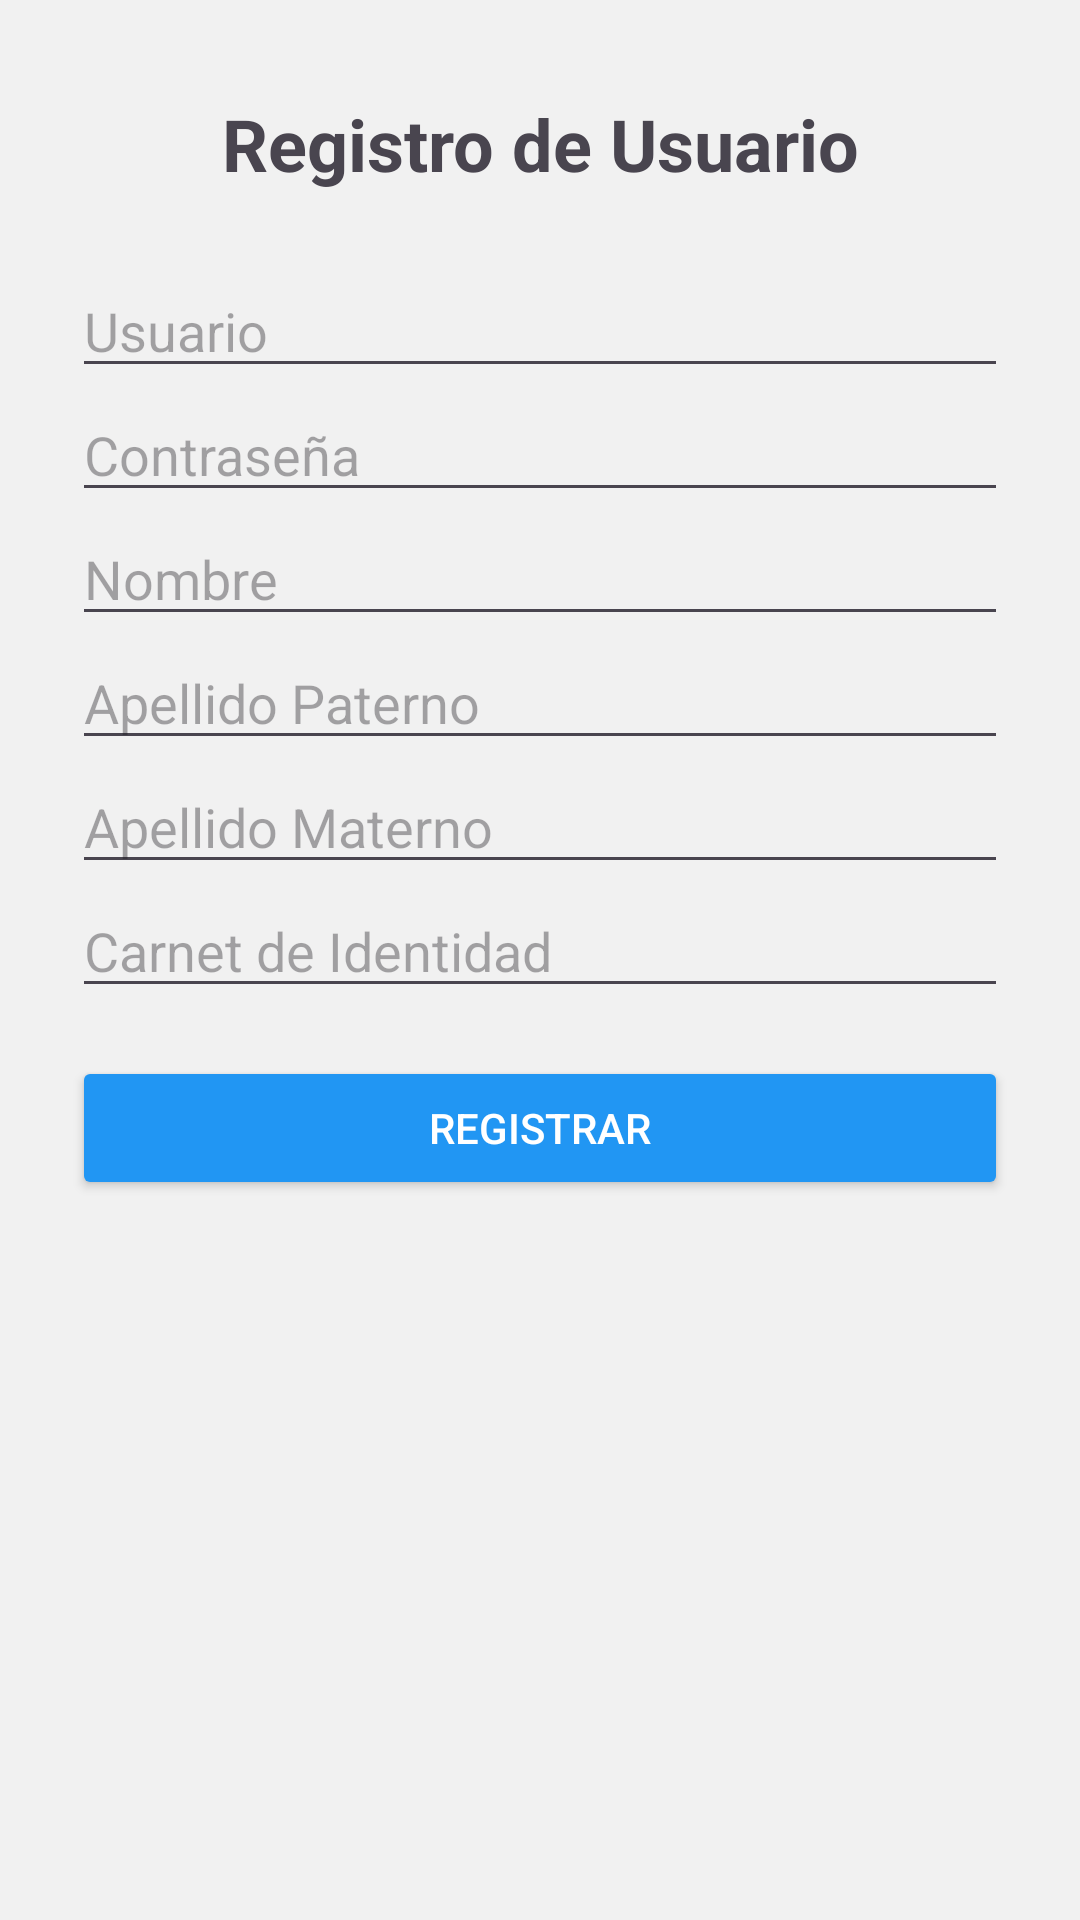

Reconstruct the res/layout file that produces this screen, plus the resources it refers to.
<!-- AndroidManifest.xml: application theme Theme.Veciconecta -->
<!-- res/layout/activity_registro.xml -->
<?xml version="1.0" encoding="utf-8"?>
<ScrollView xmlns:android="http://schemas.android.com/apk/res/android"
    android:layout_width="match_parent"
    android:layout_height="match_parent"
    android:padding="24dp"
    android:background="#F1F1F1">

    <LinearLayout
        android:orientation="vertical"
        android:layout_width="match_parent"
        android:layout_height="wrap_content">

        <RelativeLayout
            android:layout_width="match_parent"
            android:layout_height="wrap_content"
            android:layout_marginBottom="16dp">

            <ImageButton
                android:id="@+id/btnVolver"
                android:layout_width="48dp"
                android:layout_height="48dp"
                android:padding="12dp"
                android:background="?attr/selectableItemBackgroundBorderless"
                android:src="@drawable/ic_arrow_back"
                android:contentDescription="Volver al login"
                android:layout_alignParentStart="true"
                android:layout_centerVertical="true"/>

            <TextView
                android:text="Registro de Usuario"
                android:textSize="24sp"
                android:textStyle="bold"
                android:gravity="center"
                android:layout_width="match_parent"
                android:layout_height="wrap_content"
                android:layout_centerInParent="true"/>
        </RelativeLayout>

        <EditText
            android:id="@+id/etUsuarioRegistro"
            android:hint="Usuario"
            android:inputType="textPersonName"
            android:layout_width="match_parent"
            android:layout_height="wrap_content"/>

        <EditText
            android:id="@+id/etPasswordRegistro"
            android:hint="Contraseña"
            android:inputType="textPassword"
            android:layout_width="match_parent"
            android:layout_height="wrap_content"/>

        <EditText
            android:id="@+id/etNombre"
            android:hint="Nombre"
            android:layout_width="match_parent"
            android:layout_height="wrap_content"/>

        <EditText
            android:id="@+id/etApellidoPat"
            android:hint="Apellido Paterno"
            android:layout_width="match_parent"
            android:layout_height="wrap_content"/>

        <EditText
            android:id="@+id/etApellidoMat"
            android:hint="Apellido Materno"
            android:layout_width="match_parent"
            android:layout_height="wrap_content"/>

        <EditText
            android:id="@+id/etCI"
            android:hint="Carnet de Identidad"
            android:inputType="number"
            android:layout_width="match_parent"
            android:layout_height="wrap_content"/>

        <Button
            android:id="@+id/btnRegistrar"
            android:text="Registrar"
            android:layout_marginTop="16dp"
            android:backgroundTint="#2196F3"
            android:textColor="#FFFFFF"
            android:layout_width="match_parent"
            android:layout_height="wrap_content"/>

    </LinearLayout>
</ScrollView>
<!-- resources referenced by this layout -->
<resources>
  <style name="Theme.Veciconecta" parent="Base.Theme.Veciconecta" />
  <style name="Base.Theme.Veciconecta" parent="Theme.Material3.DayNight.NoActionBar">
          
          
      </style>
</resources>
